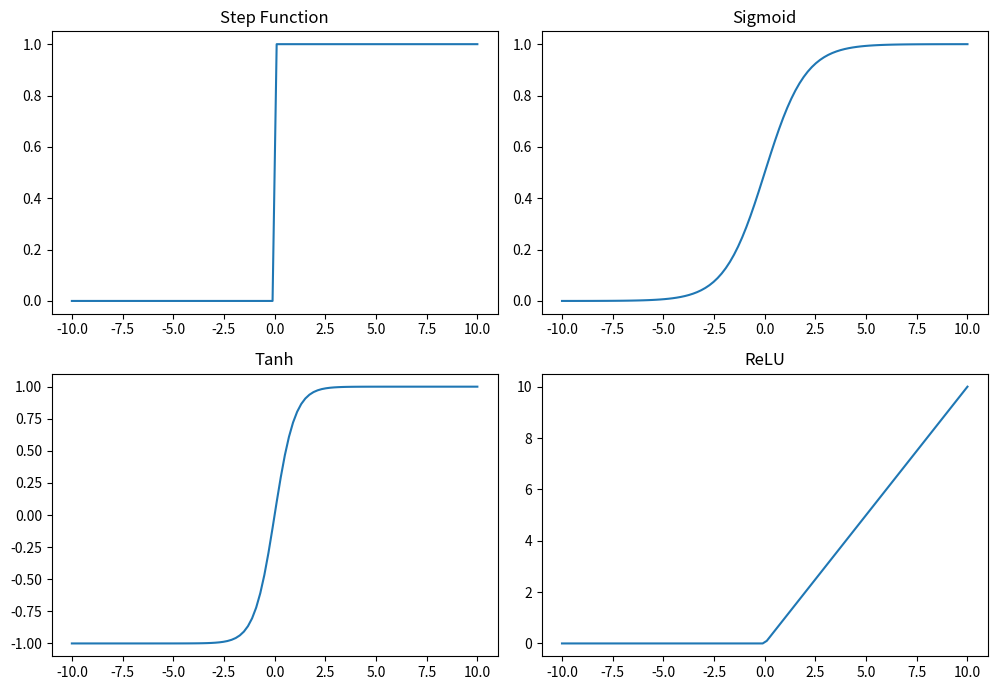

Reproduce this figure in Python.
import numpy as np
import matplotlib.pyplot as plt

# Definimos varias funciones de activación
def step_function(x):
    return np.where(x >= 0, 1, 0)

def sigmoid(x):
    return 1 / (1 + np.exp(-x))

def tanh(x):
    return np.tanh(x)

def relu(x):
    return np.maximum(0, x)

# Valores para graficar
x = np.linspace(-10, 10, 100)

# Graficar todas
plt.figure(figsize=(10, 7))

plt.subplot(2, 2, 1)
plt.plot(x, step_function(x))
plt.title('Step Function')

plt.subplot(2, 2, 2)
plt.plot(x, sigmoid(x))
plt.title('Sigmoid')

plt.subplot(2, 2, 3)
plt.plot(x, tanh(x))
plt.title('Tanh')

plt.subplot(2, 2, 4)
plt.plot(x, relu(x))
plt.title('ReLU')

plt.tight_layout()
plt.show()
